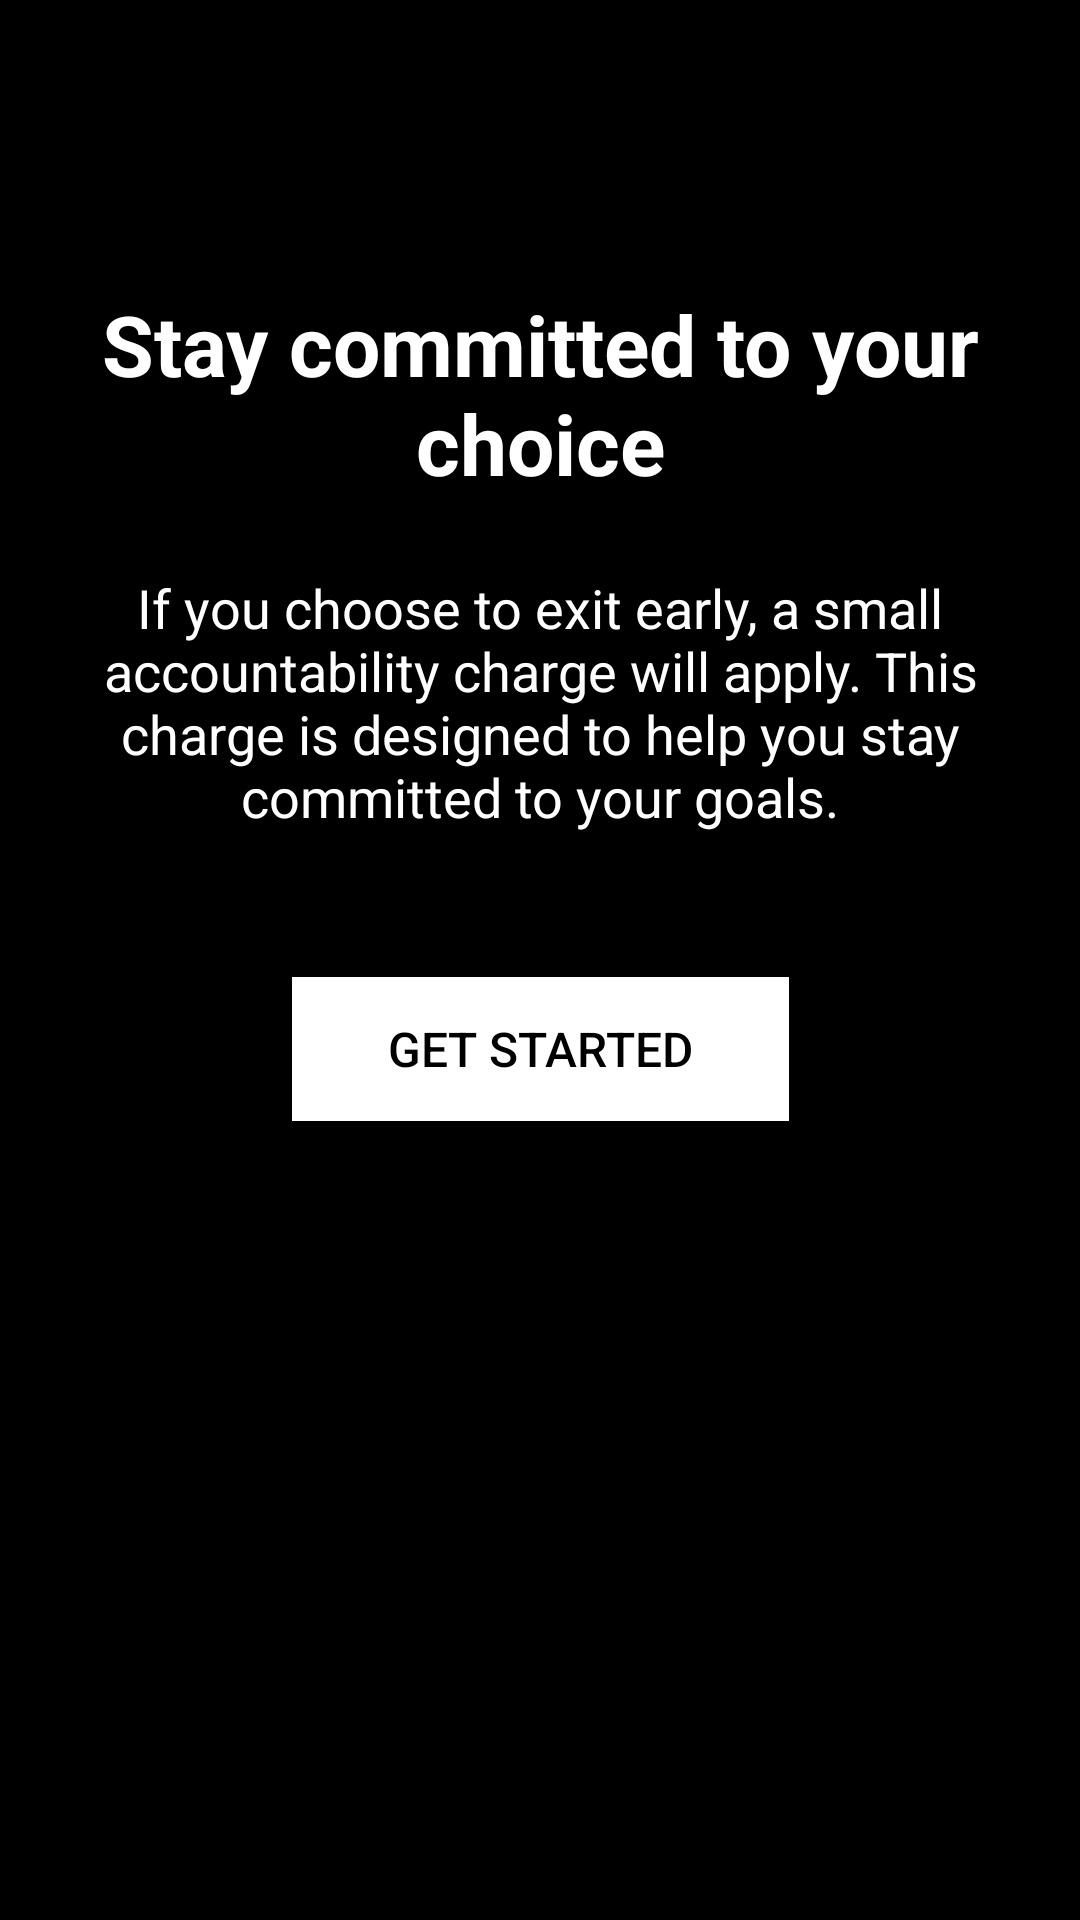

Reconstruct the res/layout file that produces this screen, plus the resources it refers to.
<!-- AndroidManifest.xml: application theme Theme.Dm -->
<!-- res/layout/onboarding_screen5.xml -->
<?xml version="1.0" encoding="utf-8"?>
<androidx.constraintlayout.widget.ConstraintLayout xmlns:android="http://schemas.android.com/apk/res/android"
    xmlns:app="http://schemas.android.com/apk/res-auto"
    android:layout_width="match_parent"
    android:layout_height="match_parent"
    android:background="@color/black"
    android:padding="32dp">

    <TextView
        android:id="@+id/titleTextView"
        android:layout_width="match_parent"
        android:layout_height="wrap_content"
        android:layout_marginTop="64dp"
        android:gravity="center"
        android:text="@string/onboarding_title_4"
        android:textColor="@android:color/white"
        android:textSize="28sp"
        android:textStyle="bold"
        app:layout_constraintEnd_toEndOf="parent"
        app:layout_constraintStart_toStartOf="parent"
        app:layout_constraintTop_toTopOf="parent" />

    <TextView
        android:id="@+id/descriptionTextView"
        android:layout_width="match_parent"
        android:layout_height="wrap_content"
        android:layout_marginTop="24dp"
        android:gravity="center"
        android:text="@string/onboarding_desc_4"
        android:textColor="@android:color/white"
        android:textSize="18sp"
        app:layout_constraintEnd_toEndOf="parent"
        app:layout_constraintStart_toStartOf="parent"
        app:layout_constraintTop_toBottomOf="@+id/titleTextView" />

    <Button
        android:id="@+id/getStartedButton"
        android:layout_width="wrap_content"
        android:layout_height="wrap_content"
        android:layout_marginTop="48dp"
        android:background="@android:color/white"
        android:paddingStart="32dp"
        android:paddingTop="12dp"
        android:paddingEnd="32dp"
        android:paddingBottom="12dp"
        android:text="@string/get_started"
        android:textColor="@color/black"
        android:textSize="16sp"
        app:layout_constraintEnd_toEndOf="parent"
        app:layout_constraintStart_toStartOf="parent"
        app:layout_constraintTop_toBottomOf="@+id/descriptionTextView" />

</androidx.constraintlayout.widget.ConstraintLayout>
<!-- resources referenced by this layout -->
<resources>
  <color name="black">#FF000000</color>
  <string name="get_started">Get Started</string>
  <string name="onboarding_desc_4">If you choose to exit early, a small accountability charge will apply. This charge is designed to help you stay committed to your goals.</string>
  <string name="onboarding_title_4">Stay committed to
   your choice</string>
  <style name="Theme.Dm" parent="Base.Theme.Dm" />
  <style name="Base.Theme.Dm" parent="Theme.Material3.DayNight.NoActionBar">
           Customize your light theme here.
           <item name="colorPrimary">@color/black</item>
          <item name="android:fitsSystemWindows">true</item>
      </style>
</resources>
